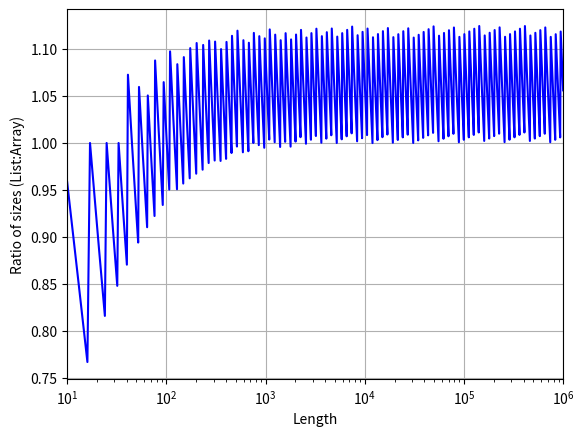

This figure's Python source:
import numpy as np
import matplotlib.pyplot as plt
from sys import getsizeof

N = np.round(np.logspace(1,6,1000))
sizeL = []
sizeA = []

for n in N:
    L = [x for x in range(int(n))]
    A = np.arange(n)
    sizeL.append(getsizeof(L))
    sizeA.append(getsizeof(A))

ratio = np.array(sizeL)/np.array(sizeA)

plt.semilogx(N, ratio, 'b')
plt.xlabel('Length')
plt.ylabel('Ratio of sizes (List:Array)')
plt.xlim(10, max(N))
plt.grid('on')
plt.show()
